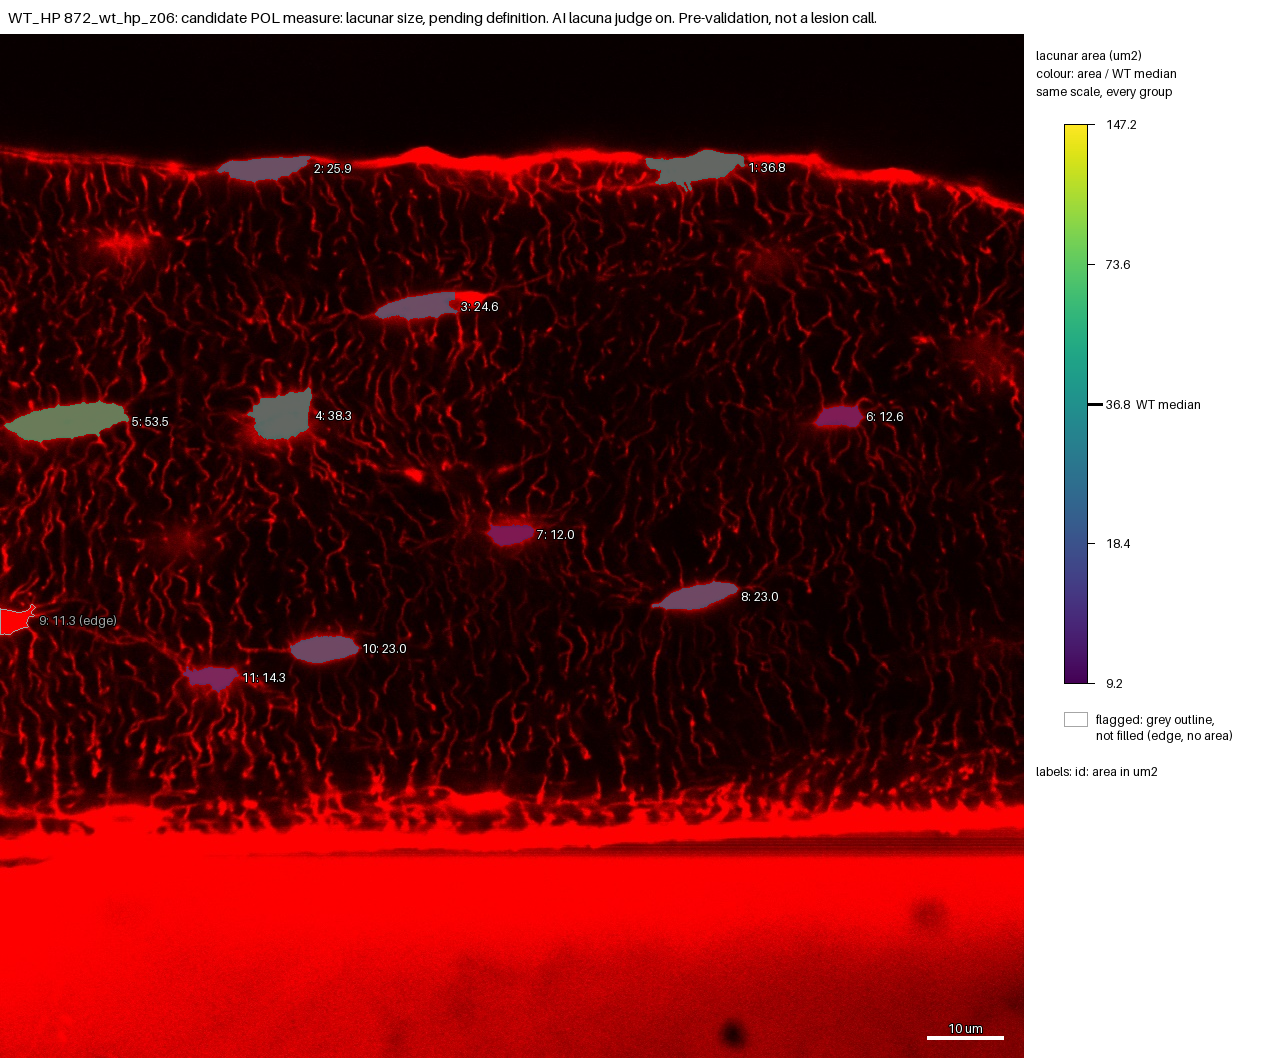

Source data for this figure (header and first rows):
id, area_um2, ratio_to_WT_median, flag, cluster
1, 36.81, 1, , no
2, 25.89, 0.7037, , no
3, 24.64, 0.6697, , no
4, 38.31, 1.041, , no
5, 53.49, 1.454, , no
6, 12.56, 0.3413, , no
7, 12.03, 0.3271, , no
8, 23.03, 0.6261, , no
9, 11.31, , edge, no
10, 22.98, 0.6247, , no
11, 14.3, 0.3886, , no
